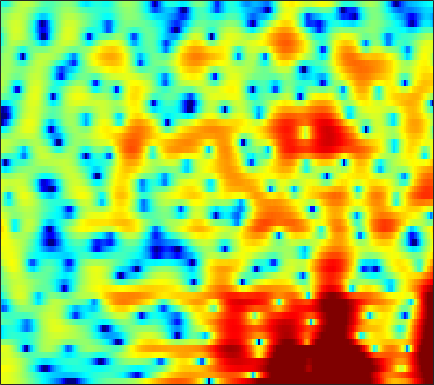

The file beside this chart, header and first rows:
3.8901, 3.9073, 3.8709, 3.7651, 3.6375, 3.4097, 3.1143, 2.8466, 2.427, 1.9425, 1.3986, 0.95654, 0.32699, -0.34637, -0.87763, -1.602, -2.3401, -2.9101, -3.6775, -4.4612, -5.2602, -5.8732, -6.7241, -7.5958
4.06, 4.05, 3.971, 3.819, 3.655, 3.371, 3.015, 2.699, 2.218, 1.671, 1.062, 0.5681, -0.1309, -0.8697, -1.44, -2.211, -2.978, -3.538, -4.249, -4.904, -5.478, -5.846, -6.254, -6.577
4.626, 4.639, 4.583, 4.441, 4.275, 3.97, 3.563, 3.19, 2.595, 1.879, 1.035, 0.3064, -0.808, -2.121, -3.262, -5.035, -7.191, -9.175, -12.55, -17.15, -20.98, -18.82, -14.64, -11.68
3.332, 3.528, 3.671, 3.685, 3.615, 3.414, 3.099, 2.792, 2.3, 1.716, 1.051, 0.5038, -0.2935, -1.162, -1.849, -2.802, -3.772, -4.478, -5.311, -5.918, -6.209, -6.208, -5.971, -5.57
2.938, 3.226, 3.386, 3.319, 3.132, 2.718, 2.133, 1.604, 0.816, -0.00419, -0.7584, -1.228, -1.675, -1.879, -1.888, -1.783, -1.619, -1.492, -1.348, -1.247, -1.2, -1.21, -1.291, -1.485
3.855, 3.828, 3.631, 3.227, 2.768, 1.919, 0.7445, -0.4119, -2.444, -5.365, -9.998, -16.55, -20.89, -10.48, -6.918, -3.892, -1.876, -0.7738, 0.3138, 1.06, 1.527, 1.708, 1.751, 1.547
0.3845, 0.3026, 0.1654, -0.04219, -0.2647, -0.6811, -1.242, -1.747, -2.513, -3.288, -3.908, -4.177, -4.145, -3.643, -3.045, -2.104, -1.139, -0.45, 0.3755, 1.066, 1.599, 1.888, 2.13, 2.206
-6.192, -5.26, -4.257, -3.577, -3.27, -3.091, -3.124, -3.24, -3.476, -3.731, -3.891, -3.906, -3.747, -3.344, -2.895, -2.154, -1.323, -0.6822, 0.1474, 0.9083, 1.568, 1.982, 2.426, 2.742
-6.432, -5.369, -4.338, -3.731, -3.536, -3.59, -3.982, -4.504, -5.505, -6.913, -8.656, -9.937, -10.7, -9.449, -7.708, -5.321, -3.22, -1.875, -0.3743, 0.8322, 1.795, 2.38, 2.991, 3.424
-1.443, -1.653, -1.847, -2.038, -2.232, -2.593, -3.155, -3.742, -4.77, -6.201, -7.983, -9.342, -10.27, -9.023, -7.235, -4.818, -2.747, -1.434, 0.02144, 1.183, 2.08, 2.604, 3.124, 3.445
-2.065, -2.505, -2.804, -2.817, -2.709, -2.505, -2.322, -2.257, -2.228, -2.262, -2.314, -2.295, -2.167, -1.859, -1.503, -0.9049, -0.2341, 0.2767, 0.9211, 1.532, 2.069, 2.396, 2.694, 2.83
-9.902, -11.8, -10.55, -7.485, -5.503, -3.473, -2, -1.199, -0.444, 0.04396, 0.2984, 0.3703, 0.3602, 0.2609, 0.158, 0.04909, 0.05541, 0.1557, 0.4345, 0.855, 1.348, 1.718, 2.129, 2.402
-7.486, -7.808, -6.75, -4.658, -3.022, -1.143, 0.2849, 1.113, 1.848, 2.214, 2.212, 1.97, 1.332, 0.2758, -0.8255, -2.722, -4.878, -6.028, -5.595, -3.607, -1.594, -0.3729, 0.8491, 1.658
-4.621, -3.161, -1.601, -0.273, 0.6289, 1.686, 2.51, 2.962, 3.339, 3.411, 3.188, 2.789, 1.931, 0.6409, -0.6608, -2.93, -5.622, -7.102, -6.768, -4.668, -2.679, -1.574, -0.5824, -0.0854
-2.086, -1.232, -0.1655, 0.7884, 1.408, 2.079, 2.616, 2.885, 3.083, 3.088, 2.906, 2.65, 2.143, 1.511, 0.9955, 0.2831, -0.3638, -0.7412, -1.036, -1.195, -1.293, -1.378, -1.653, -2.213
-0.7248, -0.1955, 0.5216, 1.2, 1.64, 2.11, 2.428, 2.568, 2.618, 2.532, 2.305, 2.072, 1.697, 1.268, 0.9357, 0.5251, 0.1393, -0.1396, -0.4716, -0.7849, -1.141, -1.473, -2.043, -2.792
-1.142, -0.17, 0.9384, 1.808, 2.292, 2.747, 2.936, 2.939, 2.745, 2.353, 1.797, 1.311, 0.6338, -0.01287, -0.4214, -0.8034, -0.9816, -1.024, -1.044, -1.05, -1.133, -1.286, -1.597, -2.055
-0.8291, 0.7258, 2.261, 3.291, 3.785, 4.145, 4.159, 3.947, 3.351, 2.382, 1.018, -0.2828, -2.369, -4.621, -5.955, -6.326, -5.198, -4.073, -2.814, -1.927, -1.382, -1.173, -1.124, -1.331
1.843, 2.719, 3.648, 4.274, 4.563, 4.645, 4.426, 4.032, 3.206, 1.971, 0.2569, -1.448, -4.415, -8.371, -11.57, -11.74, -8.438, -6.474, -4.634, -3.474, -2.821, -2.547, -2.452, -2.597
3.243, 3.614, 3.99, 4.214, 4.268, 4.15, 3.818, 3.423, 2.717, 1.795, 0.6857, -0.2428, -1.558, -2.792, -3.558, -4.297, -4.66, -4.807, -4.96, -5.103, -5.276, -5.442, -5.694, -5.905
3.996, 4.142, 4.241, 4.221, 4.114, 3.892, 3.541, 3.206, 2.639, 1.965, 1.188, 0.5531, -0.3589, -1.32, -2.057, -3.088, -4.179, -5.016, -6.226, -7.567, -8.971, -10.01, -11.09, -11.55
4.59, 4.57, 4.434, 4.191, 3.946, 3.591, 3.197, 2.894, 2.451, 1.974, 1.414, 0.9381, 0.2033, -0.6967, -1.48, -2.681, -4.161, -5.412, -7.37, -9.799, -12.88, -15.9, -22.29, -38.79
5.321, 5.044, 4.486, 3.767, 3.186, 2.409, 1.824, 1.554, 1.444, 1.457, 1.443, 1.33, 1.002, 0.3933, -0.2678, -1.412, -2.923, -4.318, -6.452, -8.959, -11.61, -13.55, -15.25, -15.51
6.409, 5.756, 4.452, 2.563, 0.6861, -2.473, -5.2, -4.954, -2.457, -0.1982, 1.317, 2.002, 2.397, 2.327, 1.959, 1.067, -0.2287, -1.554, -3.801, -6.757, -10.99, -15.71, -32.08, -18.91
5.639, 4.928, 3.593, 1.724, -0.000347, -2.719, -4.851, -4.668, -2.551, -0.4456, 1.06, 1.833, 2.387, 2.516, 2.353, 1.79, 0.9166, 0.02136, -1.448, -3.13, -4.91, -6.148, -7.135, -7.242
3.854, 3.345, 2.567, 1.75, 1.179, 0.5792, 0.2702, 0.2465, 0.4846, 0.9085, 1.346, 1.597, 1.811, 1.787, 1.645, 1.268, 0.683, 0.1641, -0.6577, -1.508, -2.359, -2.947, -3.599, -4.061
2.551, 1.933, 1.169, 0.6308, 0.3686, 0.3476, 0.5782, 0.8672, 1.268, 1.655, 1.97, 2.113, 2.176, 2.075, 1.88, 1.506, 0.9772, 0.5327, -0.1201, -0.8235, -1.512, -1.978, -2.611, -3.134
1.317, -0.3154, -2.766, -4.597, -4.468, -2.755, -0.7828, 0.4554, 1.736, 2.601, 3.107, 3.303, 3.295, 3.069, 2.742, 2.147, 1.423, 0.7819, -0.08417, -0.9618, -1.75, -2.282, -2.814, -3.221
2.005, -0.02899, -3.605, -7.059, -6.682, -3.064, -0.1421, 1.369, 2.794, 3.67, 4.072, 4.125, 3.878, 3.289, 2.646, 1.504, 0.1553, -1.017, -2.612, -4.16, -5.536, -6.468, -7.203, -7.561
3.681, 2.993, 2.188, 1.688, 1.623, 1.866, 2.345, 2.747, 3.166, 3.362, 3.312, 3.049, 2.428, 1.371, 0.3175, -1.597, -4.123, -6.482, -10.33, -14.15, -16.07, -16.51, -18.59, -26.5
3.476, 3.184, 2.852, 2.632, 2.607, 2.619, 2.698, 2.782, 2.831, 2.752, 2.496, 2.149, 1.423, 0.3692, -0.7135, -2.563, -5.094, -7.484, -11.59, -15.72, -16.41, -14.85, -13.46, -11.9
1.288, 0.9815, 0.7337, 0.7179, 0.7921, 1.062, 1.38, 1.572, 1.779, 1.885, 1.817, 1.677, 1.303, 0.7583, 0.1917, -0.6837, -1.773, -2.601, -3.702, -4.515, -4.885, -4.88, -4.478, -3.873
-3.764, -4.939, -5.739, -5.144, -4.25, -2.874, -1.718, -1.08, -0.4529, -0.02549, 0.2424, 0.3828, 0.5096, 0.57, 0.5635, 0.5012, 0.365, 0.2396, 0.07556, -0.03409, -0.05006, -0.03933, 0.1627, 0.3741
-7.687, -11.99, -19.35, -12.43, -8.581, -5.638, -4.114, -3.42, -2.96, -2.828, -2.613, -2.352, -1.735, -0.9875, -0.3609, 0.321, 0.9359, 1.26, 1.601, 1.804, 1.921, 1.985, 2.017, 2.084
-1.151, -1.974, -2.699, -2.852, -2.81, -2.709, -2.948, -3.512, -4.92, -7.231, -9.954, -10.09, -7.03, -3.734, -1.881, -0.02082, 1.219, 1.875, 2.409, 2.662, 2.681, 2.611, 2.348, 2.071
2.825, 2.45, 1.958, 1.525, 1.186, 0.5721, -0.2189, -1.12, -2.763, -4.972, -7.137, -7.307, -5.041, -2.363, -0.7562, 0.8392, 1.839, 2.294, 2.534, 2.429, 2.016, 1.479, 0.59, -0.6406
2.628, 2.455, 2.253, 2.039, 1.9, 1.666, 1.351, 1.085, 0.6925, 0.3596, 0.1839, 0.2496, 0.5469, 1.002, 1.353, 1.671, 1.79, 1.669, 1.273, 0.5495, -0.4896, -1.504, -3.125, -5.331
-0.009424, 0.02641, 0.22, 0.4986, 0.7388, 1.121, 1.453, 1.708, 1.992, 2.227, 2.421, 2.543, 2.652, 2.673, 2.586, 2.307, 1.782, 1.198, 0.1381, -1.279, -3.007, -4.394, -6.319, -7.85
-5.323, -5.016, -4.179, -2.969, -2.009, -0.7537, 0.4528, 1.231, 2.142, 2.876, 3.435, 3.716, 3.933, 3.924, 3.752, 3.297, 2.492, 1.662, 0.13, -1.943, -4.8, -7.742, -13.53, -18.76
-19.55, -17.28, -13.13, -9.561, -7.149, -4.495, -2.185, -0.7543, 0.8322, 2.097, 3.051, 3.563, 4.007, 4.153, 4.083, 3.744, 3.074, 2.377, 1.112, -0.5031, -2.526, -4.191, -6.395, -7.438
-24.57, -24.85, -21.42, -15.68, -12.02, -8.042, -4.965, -3.068, -1.032, 0.5352, 1.737, 2.428, 3.061, 3.413, 3.501, 3.361, 2.999, 2.572, 1.824, 0.9145, -0.04515, -0.702, -1.463, -1.857
-17.21, -18.87, -17.17, -13.43, -10.56, -7.481, -4.906, -3.325, -1.514, -0.04924, 1.134, 1.844, 2.57, 3.051, 3.234, 3.257, 3.045, 2.723, 2.14, 1.388, 0.5576, -0.103, -0.8339, -1.351
-5.981, -6.277, -6.273, -5.683, -5.071, -4.065, -3.053, -2.231, -1.129, 0.01588, 1.084, 1.81, 2.643, 3.237, 3.517, 3.666, 3.488, 3.157, 2.439, 1.405, 0.01471, -1.253, -3.113, -4.91
-0.4058, -0.8385, -1.424, -1.98, -2.472, -3.075, -3.57, -3.638, -3.103, -1.858, -0.2893, 0.8671, 2.167, 3.134, 3.632, 3.96, 3.916, 3.638, 2.879, 1.659, -0.1253, -1.942, -5.401, -11.22
1.8, 1.221, 0.2603, -1.106, -2.446, -5.057, -9.305, -15.28, -16.29, -7.769, -3.304, -1.105, 0.9829, 2.402, 3.101, 3.633, 3.78, 3.632, 3.116, 2.241, 1.045, -0.02497, -1.587, -2.977
2.177, 1.733, 0.9512, -0.1048, -1.056, -2.569, -4.123, -4.972, -4.934, -3.605, -1.804, -0.5366, 0.8862, 1.961, 2.543, 3.041, 3.21, 3.131, 2.797, 2.189, 1.333, 0.579, -0.5764, -1.766
1.775, 1.634, 1.313, 0.8918, 0.5104, -0.001881, -0.4272, -0.6286, -0.6378, -0.3736, 0.1189, 0.5807, 1.211, 1.785, 2.155, 2.493, 2.622, 2.58, 2.305, 1.778, 0.9885, 0.1928, -1.126, -2.823
1.083, 1.264, 1.336, 1.243, 1.068, 0.7549, 0.3864, 0.1384, -0.1151, -0.178, -0.03664, 0.2056, 0.6731, 1.208, 1.581, 1.99, 2.257, 2.331, 2.213, 1.853, 1.226, 0.5408, -0.6337, -2.224
0.5151, 0.9819, 1.309, 1.309, 1.108, 0.5777, -0.2561, -1.027, -2.184, -3.085, -3.251, -2.793, -1.637, -0.3604, 0.4708, 1.384, 2.024, 2.322, 2.493, 2.426, 2.134, 1.764, 1.104, 0.2243
-0.01821, 0.5854, 1.097, 1.188, 0.9853, 0.2523, -1.128, -2.75, -6.187, -12.98, -21.7, -11.1, -5.401, -2.328, -0.8216, 0.5474, 1.395, 1.781, 2.107, 2.254, 2.253, 2.224, 2.045, 1.778
-1.47, -0.5878, 0.319, 0.8825, 1.015, 0.7795, 0.09301, -0.7393, -2.116, -3.435, -3.926, -3.562, -2.519, -1.456, -0.8475, -0.3934, -0.2199, -0.2012, -0.2591, -0.2654, -0.1111, 0.1123, 0.5204, 0.9746
-4.022, -2.235, -0.4327, 0.8067, 1.41, 1.862, 1.952, 1.838, 1.525, 1.117, 0.7137, 0.427, 0.0339, -0.4689, -0.9935, -1.922, -3.149, -4.23, -5.811, -6.964, -6.771, -5.802, -3.863, -2
-4.362, -2.411, -0.3852, 1.049, 1.842, 2.554, 2.922, 3.018, 2.913, 2.582, 2.028, 1.479, 0.5199, -0.7521, -1.952, -3.899, -6.428, -8.852, -13.36, -21.78, -21.81, -14.51, -9.05, -5.406
-1.916, -0.7922, 0.5068, 1.59, 2.227, 2.83, 3.176, 3.264, 3.155, 2.791, 2.151, 1.476, 0.283, -1.272, -2.707, -5.038, -7.882, -10.32, -13.52, -15.5, -14.69, -12.81, -9.521, -6.399
-0.4443, 0.2758, 1.142, 1.878, 2.322, 2.778, 3.049, 3.114, 3.019, 2.687, 2.106, 1.481, 0.3838, -1.063, -2.408, -4.634, -7.496, -10.3, -15.49, -22.55, -17.29, -12.85, -8.795, -5.82
-0.3522, 0.1248, 0.7406, 1.284, 1.651, 2.066, 2.362, 2.495, 2.523, 2.361, 1.991, 1.572, 0.8153, -0.1757, -1.064, -2.436, -3.945, -5.092, -6.378, -7.051, -6.831, -6.2, -4.979, -3.623
-1.304, -1.079, -0.7133, -0.2305, 0.1905, 0.7554, 1.281, 1.611, 1.921, 2.059, 2.004, 1.841, 1.454, 0.9058, 0.3993, -0.3624, -1.155, -1.712, -2.346, -2.758, -2.92, -2.837, -2.542, -2.067
-3.378, -3.782, -3.853, -3.163, -2.304, -1.009, 0.1877, 0.9374, 1.721, 2.246, 2.526, 2.579, 2.463, 2.152, 1.806, 1.241, 0.5754, 0.05155, -0.659, -1.296, -1.79, -2.015, -2.11, -1.976
